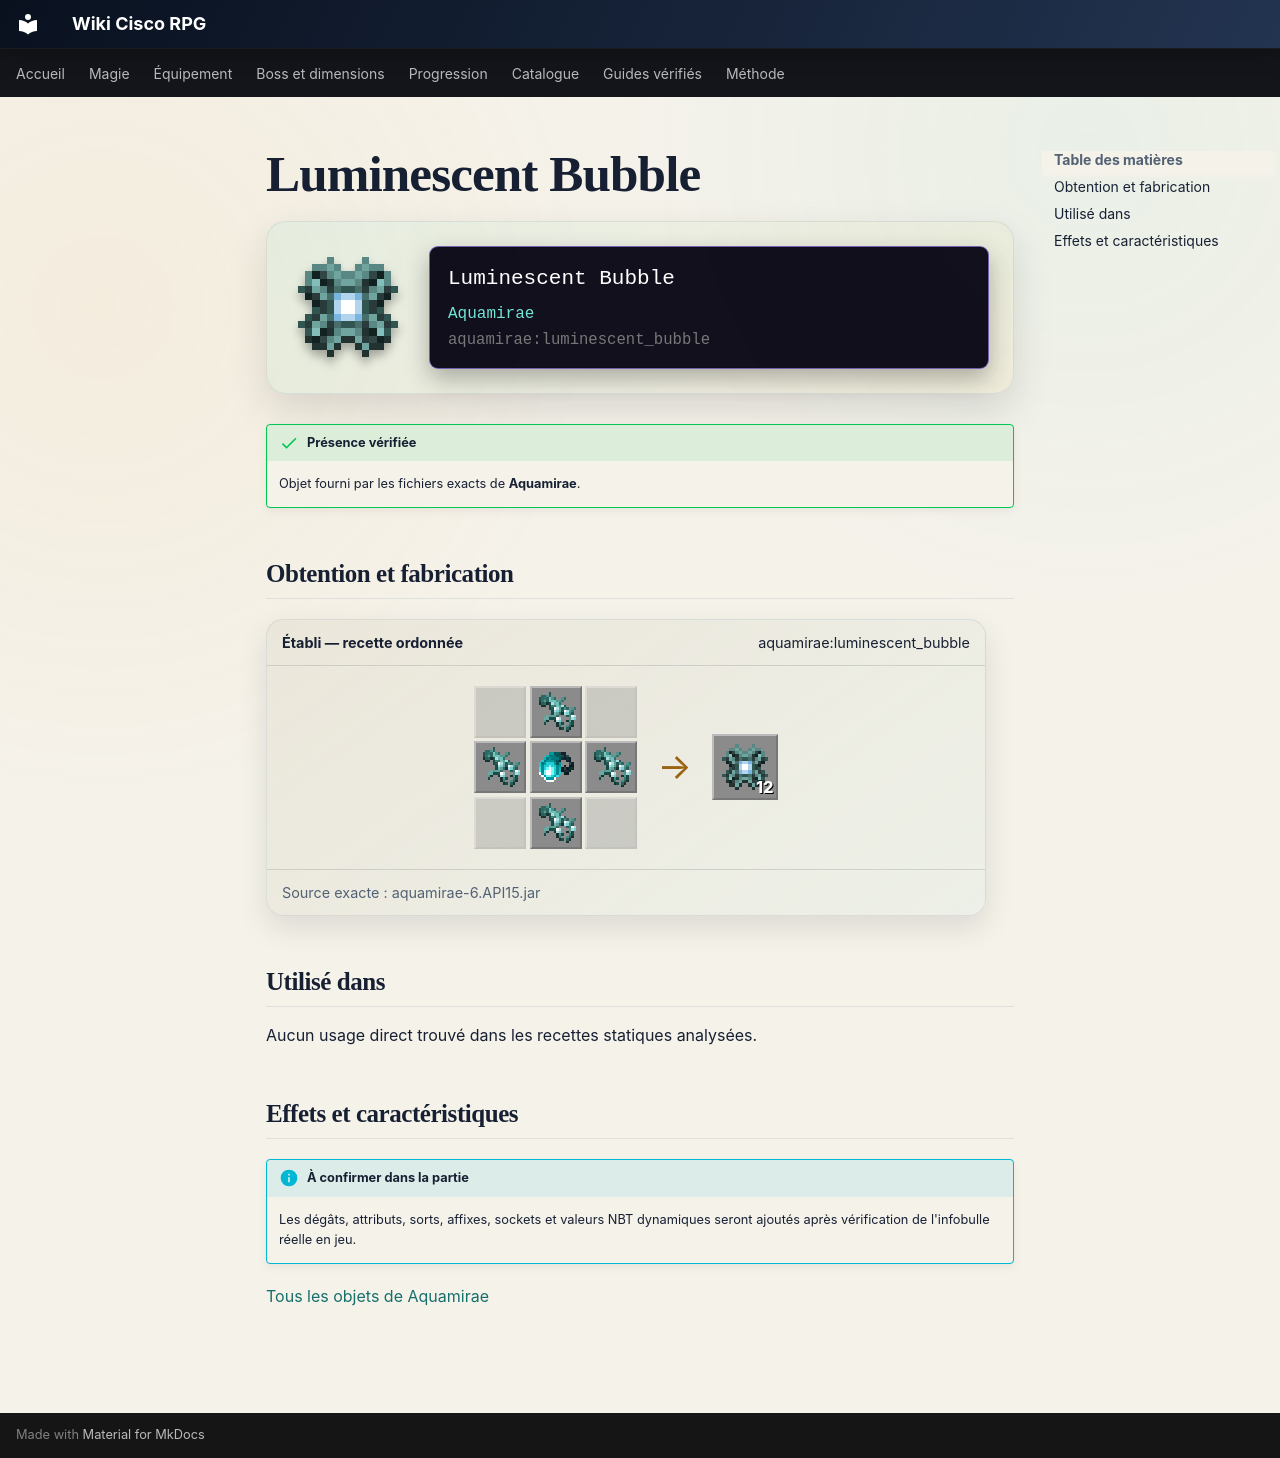

repository: Kloups-Dev/wiki-cisco-rpg · page: catalogue/objets/aquamirae/luminescent_bubble/index.html · generator: mkdocs

# Luminescent Bubble

<div class="mc-item-showcase">
<img class="mc-item-icon" src="../../../../assets/generated/items/aquamirae/luminescent_bubble.png" alt="Luminescent Bubble">
<div class="mc-tooltip-card">
<div class="mc-tooltip-card__name">Luminescent Bubble</div>
<div class="mc-tooltip-card__mod">Aquamirae</div>
<div class="mc-tooltip-card__id">aquamirae:luminescent_bubble</div>
</div>
</div>

!!! success "Présence vérifiée"
    Objet fourni par les fichiers exacts de **Aquamirae**.

## Obtention et fabrication

<div class="jei-recipe"><div class="jei-recipe__head"><strong>Établi — recette ordonnée</strong><span>aquamirae:luminescent_bubble</span></div><div class="jei-recipe__body"><div class="jei-grid"><span class="jei-slot jei-slot--empty"></span><a class="jei-slot" href="../../../../catalogue/objets/aquamirae/oxygelium/" title="Oxygelium (aquamirae:oxygelium)"><img src="../../../../assets/generated/items/aquamirae/oxygelium.png" alt="" loading="lazy"></a><span class="jei-slot jei-slot--empty"></span><a class="jei-slot" href="../../../../catalogue/objets/aquamirae/oxygelium/" title="Oxygelium (aquamirae:oxygelium)"><img src="../../../../assets/generated/items/aquamirae/oxygelium.png" alt="" loading="lazy"></a><a class="jei-slot" href="../../../../catalogue/objets/aquamirae/esca/" title="Esca (aquamirae:esca)"><img src="../../../../assets/generated/items/aquamirae/esca.png" alt="" loading="lazy"></a><a class="jei-slot" href="../../../../catalogue/objets/aquamirae/oxygelium/" title="Oxygelium (aquamirae:oxygelium)"><img src="../../../../assets/generated/items/aquamirae/oxygelium.png" alt="" loading="lazy"></a><span class="jei-slot jei-slot--empty"></span><a class="jei-slot" href="../../../../catalogue/objets/aquamirae/oxygelium/" title="Oxygelium (aquamirae:oxygelium)"><img src="../../../../assets/generated/items/aquamirae/oxygelium.png" alt="" loading="lazy"></a><span class="jei-slot jei-slot--empty"></span></div><span class="jei-arrow">→</span><span class="jei-slot jei-slot--result"><img src="../../../../assets/generated/items/aquamirae/luminescent_bubble.png" alt=""><span class="jei-count">12</span></span></div><div class="jei-recipe__source">Source exacte : aquamirae-6.API15.jar</div></div>

## Utilisé dans

Aucun usage direct trouvé dans les recettes statiques analysées.

## Effets et caractéristiques

!!! info "À confirmer dans la partie"
    Les dégâts, attributs, sorts, affixes, sockets et valeurs NBT dynamiques seront ajoutés après vérification de l'infobulle réelle en jeu.

[Tous les objets de Aquamirae](../../../contenu/aquamirae.md)
